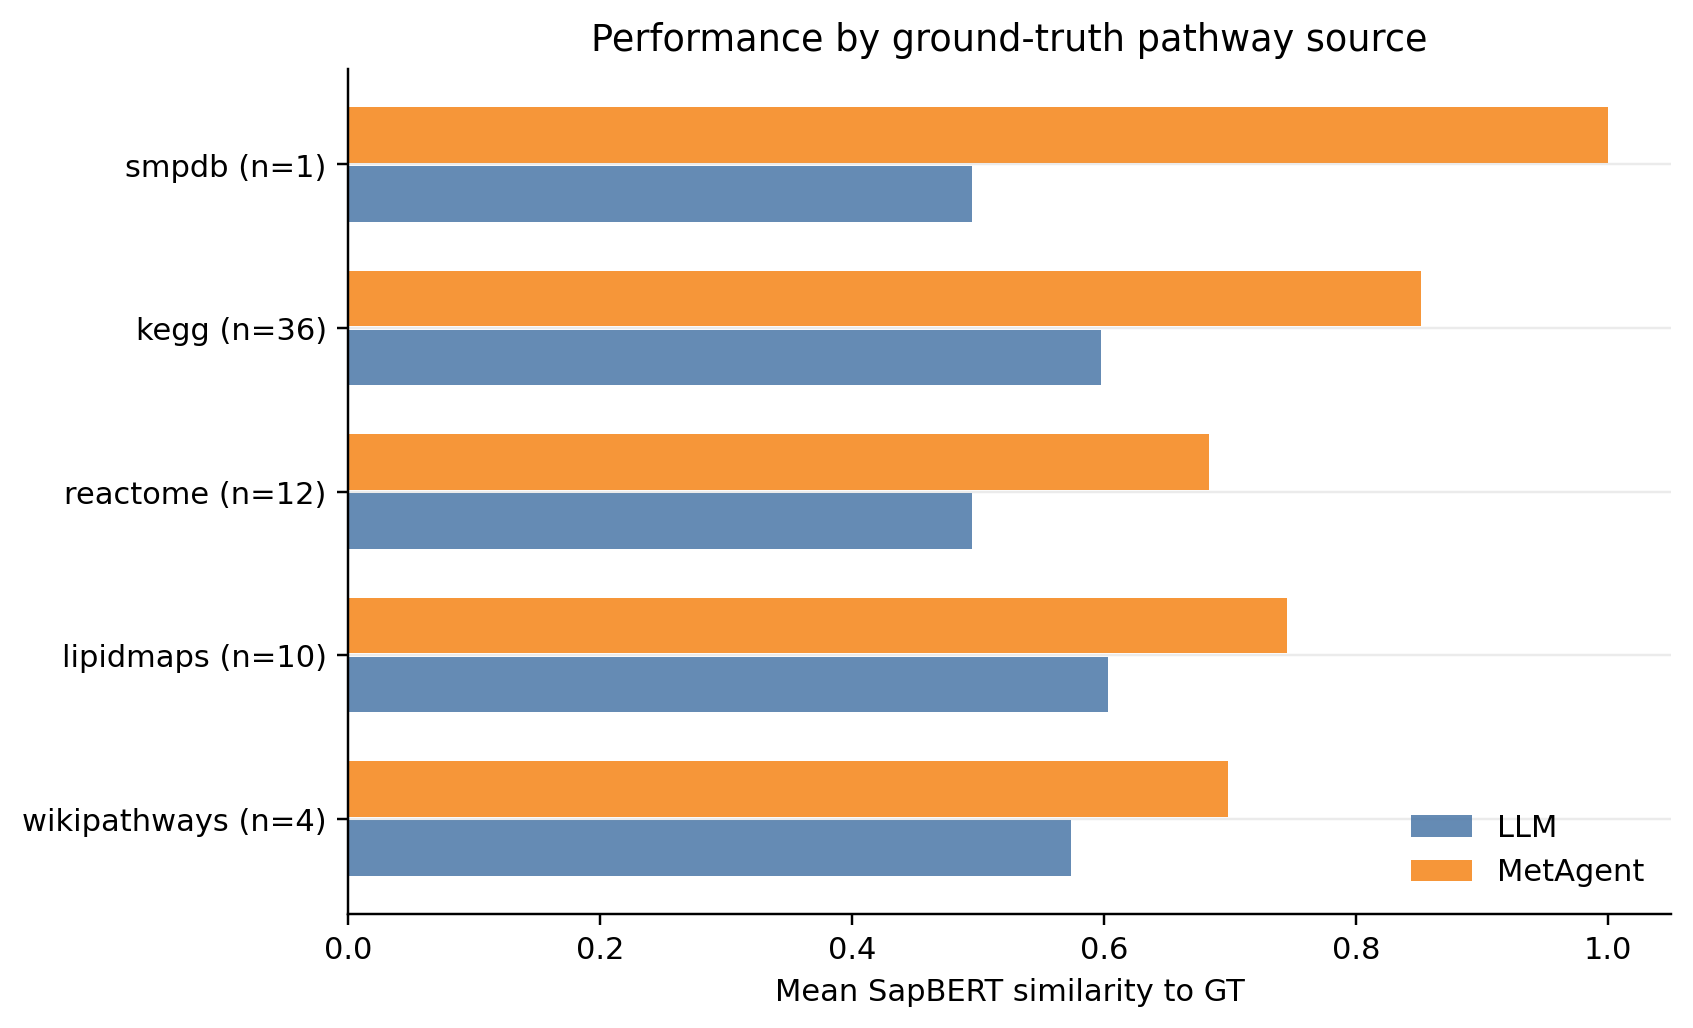

The data file committed next to this chart (first rows):
gt_pathway_source, n, llm_mean, metagent_mean, delta_mean, llm_hit_0_90, metagent_hit_0_90
wikipathways, 4, 0.5735, 0.6978, 0.1243, 0.25, 0.5
lipidmaps, 10, 0.603, 0.7454, 0.1424, 0.2, 0.6
reactome, 12, 0.4952, 0.6832, 0.188, 0.0, 0.4167
kegg, 36, 0.5972, 0.8512, 0.254, 0.1944, 0.7222
smpdb, 1, 0.495, 1, 0.505, 0.0, 1.0
